pico-8 play session: hold ← + tap ❎

[t = 1 s] hold ← ~1s, tap ❎ ~2×
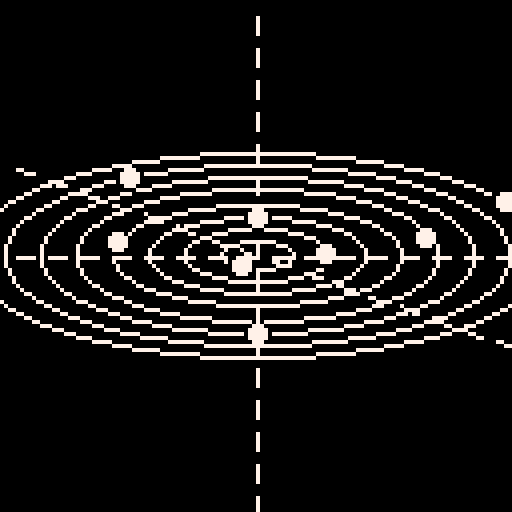
[t = 4 s] hold ← ~4s, tap ❎ ~7×
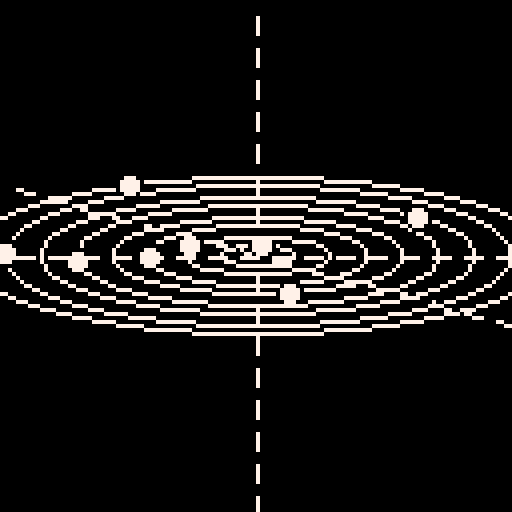
[t = 8 s] hold ← ~8s, tap ❎ ~14×
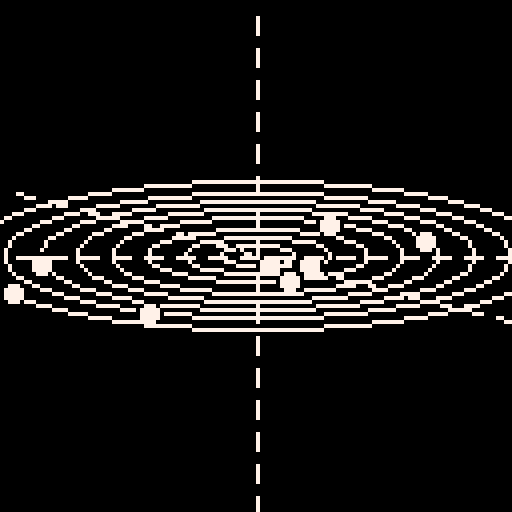

pico-8 cartridge
version 29
__lua__

-- [redacted]

-- 2022-09-20

--[[
  put this check_time function at the start of the cart
  make sure to call check_time() somehwere in the cart.
  in most tweetcarts, the bast place to do this is direclty before "flip()"
--]]
function check_time() 
  --id is stored in the parameters field
  my_id = stat(6)

  --the breadcrumb field is the name of the start cart + "," + the number of seconds we should play
  my_info = stat(100)
  --if we don't have it, stop checking
  if my_info == nil then
    return
  end

  breadcumb_parts = split(my_info, ",", true)
  start_cart_name = breadcumb_parts[1]
  max_time = breadcumb_parts[2]

  --check if we hit the max time
  if time() > max_time or btnp(1) then
    load(start_cart_name,"",my_id)
  end
end
--end of check_time

l=line::_::v=3+sin(t()/5)cls()camera(-64,-64)
for d=1,8do
srand(d)s=d*9oval(-s,-s/v,s,s/v,7)a=rnd()+t()*(.2+rnd(.5))circfill(cos(a)*s,sin(a)*s/v,3)circ(cos(a)*s,sin(a)*s/v,3,0)
end
for i=-60,60,8do
l(0,i,0,i+4,7)l(i,0,i+4,0)l(i,i/v,i+4,(i+4)/v)
end
check_time()
flip()goto _--#tweetcart #pico8
